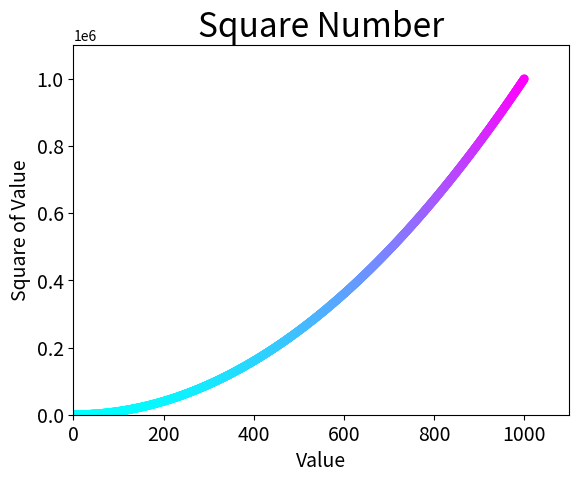

This figure's Python source:
"""
利用scatter()绘制散点图
"""
import matplotlib.pyplot as plt

#绘制单个点，只传x和y坐标
# plt.scatter(2, 4, s=200)

#绘制多个点,传x和y坐标的列表
# x_values = [x for x in range(1, 6)]
# y_values = [y**2 for y in range(1, 6)]
# plt.scatter(x_values, y_values, s=200)

#循环生成多个点
x_values = list(range(1, 1001))
y_values = [x**2 for x in x_values]

#设置每个点的边缘颜色(默认黑色)
edgecolor='none'

#设置单一颜色
c = 'red' #直接写颜色名称
c = (0, 0.5, 0.8) #rgb

#设置颜色映射
c = y_values
cmap = plt.cm.cool

plt.scatter(x_values, y_values, c=c, cmap=cmap, edgecolor=edgecolor, s=40)

#设置图标标题并给坐标轴加上标签
plt.title('Square Number', fontsize=24)
plt.xlabel('Value', fontsize=14)
plt.ylabel('Square of Value', fontsize=14)

#设置刻度标记的大小
plt.tick_params(axis='both', which='major', labelsize=14)

#设置每个坐标轴的取值范围
plt.axis([0, 1100, 0, 1100000])

#显示图表
plt.show()

#保存图表
#plt.savefig('squares_plot.png', bbox_inches='tight')
